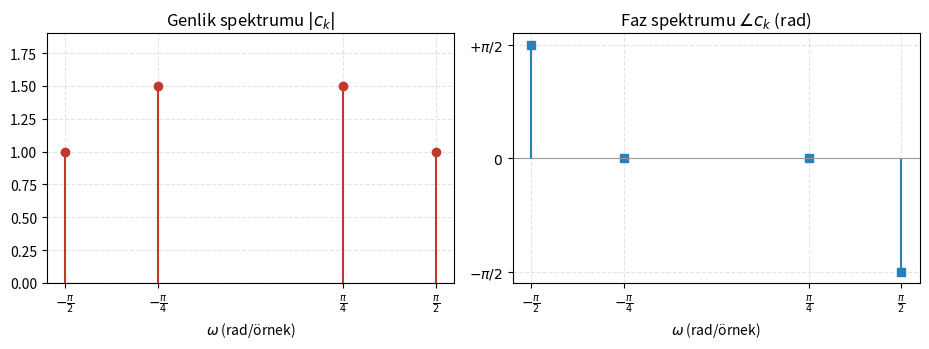

Here is the Python script that generated this plot: (Note: this script raises an exception after producing the figure.)
import numpy as np
import matplotlib.pyplot as plt

# Final S2: x[n]=3cos(pi n/4)+2sin(pi n/2)
# 3cos -> 1.5 e^{+jpi/4 n} + 1.5 e^{-jpi/4 n}   (faz 0)
# 2sin -> -j e^{+jpi/2 n} + j e^{-jpi/2 n}        (faz -pi/2 / +pi/2)
w = np.array([-np.pi/2, -np.pi/4, np.pi/4, np.pi/2])
mag = np.array([1.0, 1.5, 1.5, 1.0])
phase = np.array([np.pi/2, 0.0, 0.0, -np.pi/2])

fig, ax = plt.subplots(1, 2, figsize=(9.4, 3.6))
ax[0].stem(w, mag, basefmt=" ", linefmt="#c0392b", markerfmt="o")
ax[0].set_title(r"Genlik spektrumu $|c_k|$")
ax[0].set_ylim(0, 1.9)
ax[1].stem(w, phase, basefmt=" ", linefmt="#2980b9", markerfmt="s")
ax[1].set_title(r"Faz spektrumu $\angle c_k$ (rad)")
ax[1].set_yticks([-np.pi/2, 0, np.pi/2])
ax[1].set_yticklabels([r"$-\pi/2$", r"$0$", r"$+\pi/2$"])
for a in ax:
    a.axhline(0, color="0.6", lw=0.8); a.grid(True, ls="--", alpha=0.35)
    a.set_xlabel(r"$\omega$ (rad/örnek)")
    a.set_xticks(w)
    a.set_xticklabels([r"$-\frac{\pi}{2}$", r"$-\frac{\pi}{4}$", r"$\frac{\pi}{4}$", r"$\frac{\pi}{2}$"])
fig.tight_layout()
fig.savefig("../ssi-f-s2-spektrum.png", dpi=130, bbox_inches="tight")
